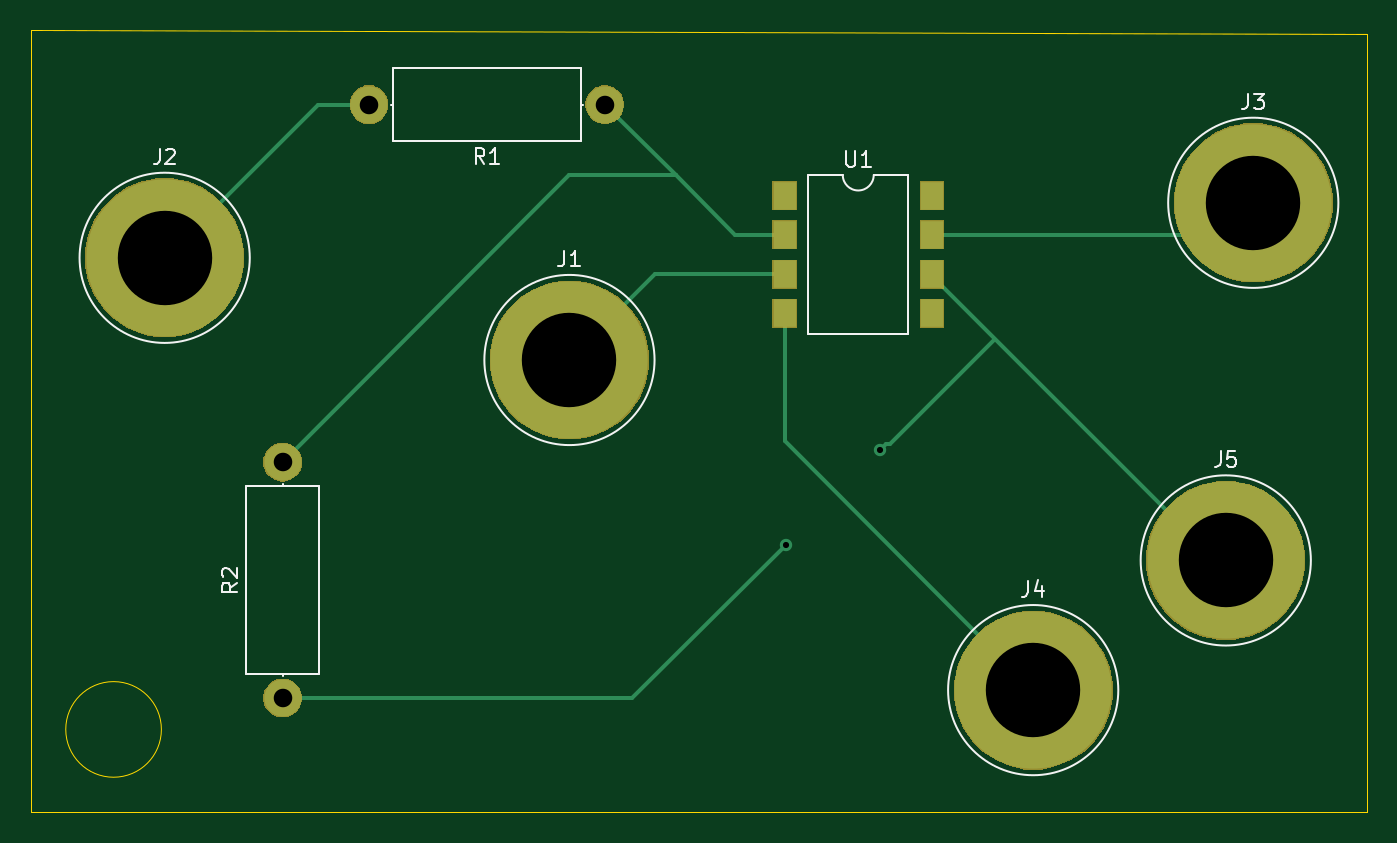
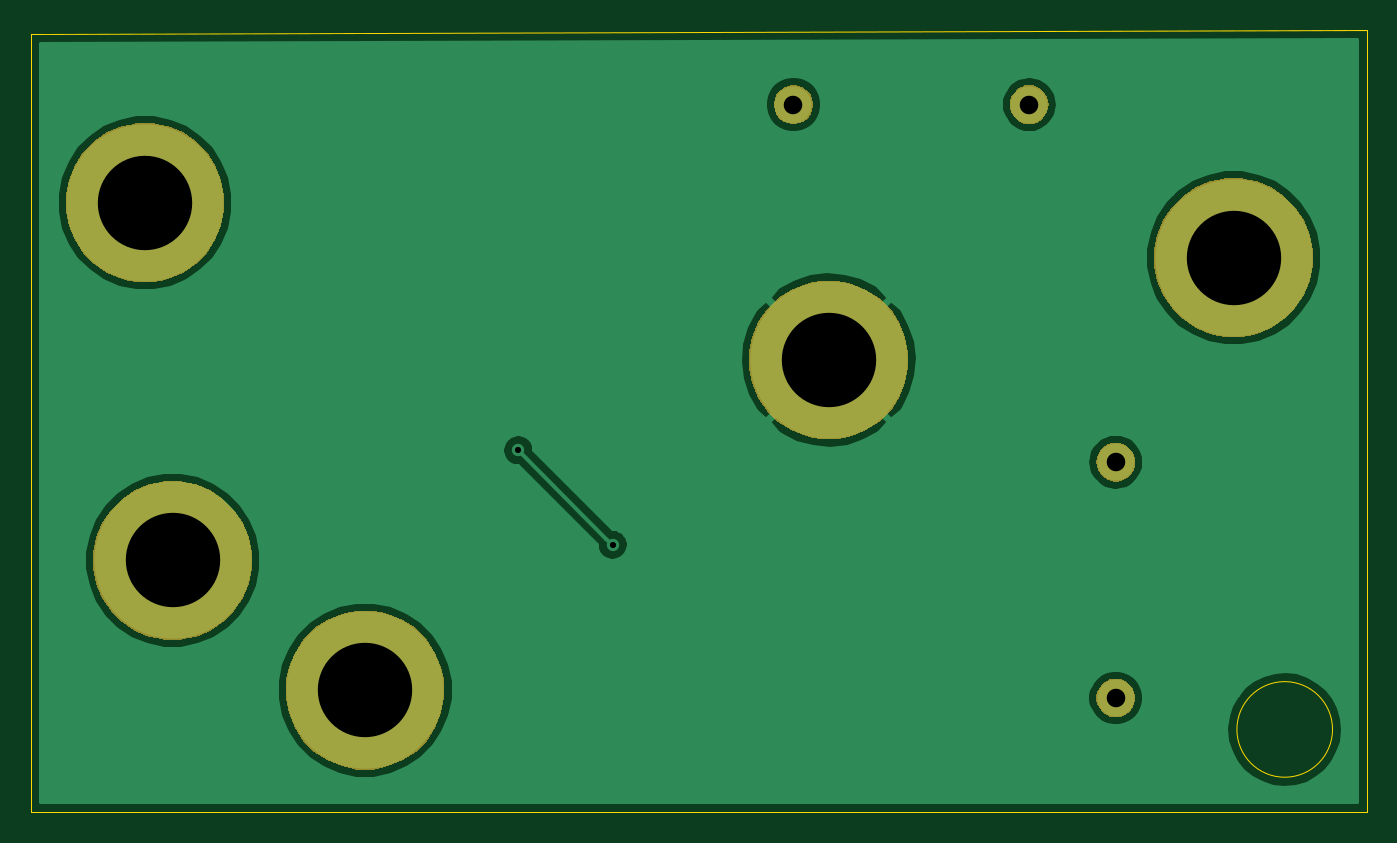
Circuit board: 11 layer files. Board 86.4 x 50.5 mm.
- bottom_copper: OpAmp-B_Cu.gbl (24076 bytes)
- bottom_mask: OpAmp-B_Mask.gbs (9770 bytes)
- paste: OpAmp-B_Paste.gbp (501 bytes)
- bottom_silk: OpAmp-B_SilkS.gbo (502 bytes)
- outline: OpAmp-Edge_Cuts.gm1 (779 bytes)
- top_copper: OpAmp-F_Cu.gtl (2292 bytes)
- top_mask: OpAmp-F_Mask.gts (11162 bytes)
- paste: OpAmp-F_Paste.gtp (744 bytes)
- top_silk: OpAmp-F_SilkS.gto (5706 bytes)
- drill: OpAmp-NPTH.drl (282 bytes)
- drill: OpAmp-PTH.drl (464 bytes)

=== bottom_copper: OpAmp-B_Cu.gbl (24076 bytes, source omitted) ===
=== bottom_mask: OpAmp-B_Mask.gbs (9770 bytes, source omitted) ===
=== paste: OpAmp-B_Paste.gbp ===
G04 #@! TF.GenerationSoftware,KiCad,Pcbnew,(5.1.0)-1*
G04 #@! TF.CreationDate,2019-06-02T20:30:49+05:30*
G04 #@! TF.ProjectId,OpAmp,4f70416d-702e-46b6-9963-61645f706362,rev?*
G04 #@! TF.SameCoordinates,Original*
G04 #@! TF.FileFunction,Paste,Bot*
G04 #@! TF.FilePolarity,Positive*
%FSLAX46Y46*%
G04 Gerber Fmt 4.6, Leading zero omitted, Abs format (unit mm)*
G04 Created by KiCad (PCBNEW (5.1.0)-1) date 2019-06-02 20:30:49*
%MOMM*%
%LPD*%
G04 APERTURE LIST*
G04 APERTURE END LIST*
M02*

=== bottom_silk: OpAmp-B_SilkS.gbo ===
G04 #@! TF.GenerationSoftware,KiCad,Pcbnew,(5.1.0)-1*
G04 #@! TF.CreationDate,2019-06-02T20:30:49+05:30*
G04 #@! TF.ProjectId,OpAmp,4f70416d-702e-46b6-9963-61645f706362,rev?*
G04 #@! TF.SameCoordinates,Original*
G04 #@! TF.FileFunction,Legend,Bot*
G04 #@! TF.FilePolarity,Positive*
%FSLAX46Y46*%
G04 Gerber Fmt 4.6, Leading zero omitted, Abs format (unit mm)*
G04 Created by KiCad (PCBNEW (5.1.0)-1) date 2019-06-02 20:30:49*
%MOMM*%
%LPD*%
G04 APERTURE LIST*
G04 APERTURE END LIST*
M02*

=== outline: OpAmp-Edge_Cuts.gm1 ===
G04 #@! TF.GenerationSoftware,KiCad,Pcbnew,(5.1.0)-1*
G04 #@! TF.CreationDate,2019-06-02T20:30:49+05:30*
G04 #@! TF.ProjectId,OpAmp,4f70416d-702e-46b6-9963-61645f706362,rev?*
G04 #@! TF.SameCoordinates,Original*
G04 #@! TF.FileFunction,Profile,NP*
%FSLAX46Y46*%
G04 Gerber Fmt 4.6, Leading zero omitted, Abs format (unit mm)*
G04 Created by KiCad (PCBNEW (5.1.0)-1) date 2019-06-02 20:30:49*
%MOMM*%
%LPD*%
G04 APERTURE LIST*
%ADD10C,0.050000*%
G04 APERTURE END LIST*
D10*
X97324043Y-119126000D02*
G75*
G03X97324043Y-119126000I-3090043J0D01*
G01*
X175260000Y-74168000D02*
X88900000Y-73914000D01*
X175260000Y-124460000D02*
X175260000Y-74168000D01*
X88900000Y-124460000D02*
X175260000Y-124460000D01*
X88900000Y-73914000D02*
X88900000Y-124460000D01*
M02*

=== top_copper: OpAmp-F_Cu.gtl ===
G04 #@! TF.GenerationSoftware,KiCad,Pcbnew,(5.1.0)-1*
G04 #@! TF.CreationDate,2019-06-02T20:30:49+05:30*
G04 #@! TF.ProjectId,OpAmp,4f70416d-702e-46b6-9963-61645f706362,rev?*
G04 #@! TF.SameCoordinates,Original*
G04 #@! TF.FileFunction,Copper,L1,Top*
G04 #@! TF.FilePolarity,Positive*
%FSLAX46Y46*%
G04 Gerber Fmt 4.6, Leading zero omitted, Abs format (unit mm)*
G04 Created by KiCad (PCBNEW (5.1.0)-1) date 2019-06-02 20:30:49*
%MOMM*%
%LPD*%
G04 APERTURE LIST*
%ADD10C,10.160000*%
%ADD11C,2.400000*%
%ADD12O,2.400000X2.400000*%
%ADD13R,1.500000X1.780000*%
%ADD14C,0.800000*%
%ADD15C,0.250000*%
G04 APERTURE END LIST*
D10*
X123698000Y-95250000D03*
X97536000Y-88646000D03*
X167894000Y-85090000D03*
X153670000Y-116586000D03*
X166116000Y-108204000D03*
D11*
X125984000Y-78740000D03*
D12*
X110744000Y-78740000D03*
X105156000Y-101854000D03*
D11*
X105156000Y-117094000D03*
D13*
X137598001Y-84623001D03*
X147128001Y-92243001D03*
X137598001Y-87163001D03*
X147128001Y-89703001D03*
X137598001Y-89703001D03*
X147128001Y-87163001D03*
X137598001Y-92243001D03*
X147128001Y-84623001D03*
D14*
X137668000Y-107188000D03*
X143764000Y-101092000D03*
D15*
X129244999Y-89703001D02*
X123698000Y-95250000D01*
X137598001Y-89703001D02*
X129244999Y-89703001D01*
X107442000Y-78740000D02*
X110744000Y-78740000D01*
X97536000Y-88646000D02*
X107442000Y-78740000D01*
X165820999Y-87163001D02*
X167894000Y-85090000D01*
X147128001Y-87163001D02*
X165820999Y-87163001D01*
X137598001Y-100514001D02*
X153670000Y-116586000D01*
X137598001Y-92243001D02*
X137598001Y-100514001D01*
X165489000Y-108204000D02*
X166116000Y-108204000D01*
X147128001Y-89843001D02*
X165489000Y-108204000D01*
X147128001Y-89703001D02*
X147128001Y-89843001D01*
X105156000Y-117094000D02*
X127762000Y-117094000D01*
X127762000Y-117094000D02*
X137668000Y-107188000D01*
X144163999Y-100692001D02*
X144417999Y-100692001D01*
X143764000Y-101092000D02*
X144163999Y-100692001D01*
X144417999Y-100692001D02*
X151130000Y-93980000D01*
X134407001Y-87163001D02*
X137598001Y-87163001D01*
X123698000Y-83312000D02*
X130556000Y-83312000D01*
X105156000Y-101854000D02*
X123698000Y-83312000D01*
X125984000Y-78740000D02*
X130556000Y-83312000D01*
X130556000Y-83312000D02*
X134407001Y-87163001D01*
M02*

=== top_mask: OpAmp-F_Mask.gts (11162 bytes, source omitted) ===
=== paste: OpAmp-F_Paste.gtp ===
G04 #@! TF.GenerationSoftware,KiCad,Pcbnew,(5.1.0)-1*
G04 #@! TF.CreationDate,2019-06-02T20:30:49+05:30*
G04 #@! TF.ProjectId,OpAmp,4f70416d-702e-46b6-9963-61645f706362,rev?*
G04 #@! TF.SameCoordinates,Original*
G04 #@! TF.FileFunction,Paste,Top*
G04 #@! TF.FilePolarity,Positive*
%FSLAX46Y46*%
G04 Gerber Fmt 4.6, Leading zero omitted, Abs format (unit mm)*
G04 Created by KiCad (PCBNEW (5.1.0)-1) date 2019-06-02 20:30:49*
%MOMM*%
%LPD*%
G04 APERTURE LIST*
%ADD10R,1.500000X1.780000*%
G04 APERTURE END LIST*
D10*
X137598001Y-84623001D03*
X147128001Y-92243001D03*
X137598001Y-87163001D03*
X147128001Y-89703001D03*
X137598001Y-89703001D03*
X147128001Y-87163001D03*
X137598001Y-92243001D03*
X147128001Y-84623001D03*
M02*

=== top_silk: OpAmp-F_SilkS.gto ===
G04 #@! TF.GenerationSoftware,KiCad,Pcbnew,(5.1.0)-1*
G04 #@! TF.CreationDate,2019-06-02T20:30:49+05:30*
G04 #@! TF.ProjectId,OpAmp,4f70416d-702e-46b6-9963-61645f706362,rev?*
G04 #@! TF.SameCoordinates,Original*
G04 #@! TF.FileFunction,Legend,Top*
G04 #@! TF.FilePolarity,Positive*
%FSLAX46Y46*%
G04 Gerber Fmt 4.6, Leading zero omitted, Abs format (unit mm)*
G04 Created by KiCad (PCBNEW (5.1.0)-1) date 2019-06-02 20:30:49*
%MOMM*%
%LPD*%
G04 APERTURE LIST*
%ADD10C,0.120000*%
%ADD11C,0.150000*%
G04 APERTURE END LIST*
D10*
X129198000Y-95250000D02*
G75*
G03X129198000Y-95250000I-5500000J0D01*
G01*
X103036000Y-88646000D02*
G75*
G03X103036000Y-88646000I-5500000J0D01*
G01*
X173394000Y-85090000D02*
G75*
G03X173394000Y-85090000I-5500000J0D01*
G01*
X159170000Y-116586000D02*
G75*
G03X159170000Y-116586000I-5500000J0D01*
G01*
X171616000Y-108204000D02*
G75*
G03X171616000Y-108204000I-5500000J0D01*
G01*
X124434000Y-81110000D02*
X124434000Y-76370000D01*
X124434000Y-76370000D02*
X112294000Y-76370000D01*
X112294000Y-76370000D02*
X112294000Y-81110000D01*
X112294000Y-81110000D02*
X124434000Y-81110000D01*
X124544000Y-78740000D02*
X124434000Y-78740000D01*
X112184000Y-78740000D02*
X112294000Y-78740000D01*
X105156000Y-103294000D02*
X105156000Y-103404000D01*
X105156000Y-115654000D02*
X105156000Y-115544000D01*
X102786000Y-103404000D02*
X102786000Y-115544000D01*
X107526000Y-103404000D02*
X102786000Y-103404000D01*
X107526000Y-115544000D02*
X107526000Y-103404000D01*
X102786000Y-115544000D02*
X107526000Y-115544000D01*
X143363001Y-83293001D02*
G75*
G02X141363001Y-83293001I-1000000J0D01*
G01*
X141363001Y-83293001D02*
X139128001Y-83293001D01*
X139128001Y-83293001D02*
X139128001Y-93573001D01*
X139128001Y-93573001D02*
X145598001Y-93573001D01*
X145598001Y-93573001D02*
X145598001Y-83293001D01*
X145598001Y-83293001D02*
X143363001Y-83293001D01*
D11*
X123364666Y-88202380D02*
X123364666Y-88916666D01*
X123317047Y-89059523D01*
X123221809Y-89154761D01*
X123078952Y-89202380D01*
X122983714Y-89202380D01*
X124364666Y-89202380D02*
X123793238Y-89202380D01*
X124078952Y-89202380D02*
X124078952Y-88202380D01*
X123983714Y-88345238D01*
X123888476Y-88440476D01*
X123793238Y-88488095D01*
X97202666Y-81598380D02*
X97202666Y-82312666D01*
X97155047Y-82455523D01*
X97059809Y-82550761D01*
X96916952Y-82598380D01*
X96821714Y-82598380D01*
X97631238Y-81693619D02*
X97678857Y-81646000D01*
X97774095Y-81598380D01*
X98012190Y-81598380D01*
X98107428Y-81646000D01*
X98155047Y-81693619D01*
X98202666Y-81788857D01*
X98202666Y-81884095D01*
X98155047Y-82026952D01*
X97583619Y-82598380D01*
X98202666Y-82598380D01*
X167560666Y-78042380D02*
X167560666Y-78756666D01*
X167513047Y-78899523D01*
X167417809Y-78994761D01*
X167274952Y-79042380D01*
X167179714Y-79042380D01*
X167941619Y-78042380D02*
X168560666Y-78042380D01*
X168227333Y-78423333D01*
X168370190Y-78423333D01*
X168465428Y-78470952D01*
X168513047Y-78518571D01*
X168560666Y-78613809D01*
X168560666Y-78851904D01*
X168513047Y-78947142D01*
X168465428Y-78994761D01*
X168370190Y-79042380D01*
X168084476Y-79042380D01*
X167989238Y-78994761D01*
X167941619Y-78947142D01*
X153336666Y-109538380D02*
X153336666Y-110252666D01*
X153289047Y-110395523D01*
X153193809Y-110490761D01*
X153050952Y-110538380D01*
X152955714Y-110538380D01*
X154241428Y-109871714D02*
X154241428Y-110538380D01*
X154003333Y-109490761D02*
X153765238Y-110205047D01*
X154384285Y-110205047D01*
X165782666Y-101156380D02*
X165782666Y-101870666D01*
X165735047Y-102013523D01*
X165639809Y-102108761D01*
X165496952Y-102156380D01*
X165401714Y-102156380D01*
X166735047Y-101156380D02*
X166258857Y-101156380D01*
X166211238Y-101632571D01*
X166258857Y-101584952D01*
X166354095Y-101537333D01*
X166592190Y-101537333D01*
X166687428Y-101584952D01*
X166735047Y-101632571D01*
X166782666Y-101727809D01*
X166782666Y-101965904D01*
X166735047Y-102061142D01*
X166687428Y-102108761D01*
X166592190Y-102156380D01*
X166354095Y-102156380D01*
X166258857Y-102108761D01*
X166211238Y-102061142D01*
X118197333Y-82562380D02*
X117864000Y-82086190D01*
X117625904Y-82562380D02*
X117625904Y-81562380D01*
X118006857Y-81562380D01*
X118102095Y-81610000D01*
X118149714Y-81657619D01*
X118197333Y-81752857D01*
X118197333Y-81895714D01*
X118149714Y-81990952D01*
X118102095Y-82038571D01*
X118006857Y-82086190D01*
X117625904Y-82086190D01*
X119149714Y-82562380D02*
X118578285Y-82562380D01*
X118864000Y-82562380D02*
X118864000Y-81562380D01*
X118768761Y-81705238D01*
X118673523Y-81800476D01*
X118578285Y-81848095D01*
X102238380Y-109640666D02*
X101762190Y-109974000D01*
X102238380Y-110212095D02*
X101238380Y-110212095D01*
X101238380Y-109831142D01*
X101286000Y-109735904D01*
X101333619Y-109688285D01*
X101428857Y-109640666D01*
X101571714Y-109640666D01*
X101666952Y-109688285D01*
X101714571Y-109735904D01*
X101762190Y-109831142D01*
X101762190Y-110212095D01*
X101333619Y-109259714D02*
X101286000Y-109212095D01*
X101238380Y-109116857D01*
X101238380Y-108878761D01*
X101286000Y-108783523D01*
X101333619Y-108735904D01*
X101428857Y-108688285D01*
X101524095Y-108688285D01*
X101666952Y-108735904D01*
X102238380Y-109307333D01*
X102238380Y-108688285D01*
X141601096Y-81745381D02*
X141601096Y-82554905D01*
X141648715Y-82650143D01*
X141696334Y-82697762D01*
X141791572Y-82745381D01*
X141982048Y-82745381D01*
X142077286Y-82697762D01*
X142124905Y-82650143D01*
X142172524Y-82554905D01*
X142172524Y-81745381D01*
X143172524Y-82745381D02*
X142601096Y-82745381D01*
X142886810Y-82745381D02*
X142886810Y-81745381D01*
X142791572Y-81888239D01*
X142696334Y-81983477D01*
X142601096Y-82031096D01*
M02*

=== drill: OpAmp-NPTH.drl ===
M48
; DRILL file {KiCad (5.1.0)-1} date 06/02/19 20:30:55
; FORMAT={-:-/ absolute / inch / decimal}
; #@! TF.CreationDate,2019-06-02T20:30:55+05:30
; #@! TF.GenerationSoftware,Kicad,Pcbnew,(5.1.0)-1
; #@! TF.FileFunction,NonPlated,1,2,NPTH
FMAT,2
INCH
%
G90
G05
T0
M30

=== drill: OpAmp-PTH.drl ===
M48
; DRILL file {KiCad (5.1.0)-1} date 06/02/19 20:30:55
; FORMAT={-:-/ absolute / inch / decimal}
; #@! TF.CreationDate,2019-06-02T20:30:55+05:30
; #@! TF.GenerationSoftware,Kicad,Pcbnew,(5.1.0)-1
; #@! TF.FileFunction,Plated,1,2,PTH
FMAT,2
INCH
T1C0.0157
T2C0.0472
T3C0.2402
%
G90
G05
T1
X5.42Y-4.22
X5.66Y-3.98
T2
X4.14Y-4.01
X4.14Y-4.61
X4.36Y-3.1
X4.96Y-3.1
T3
X4.87Y-3.75
X3.84Y-3.49
X6.61Y-3.35
X6.54Y-4.26
X6.05Y-4.59
T0
M30

